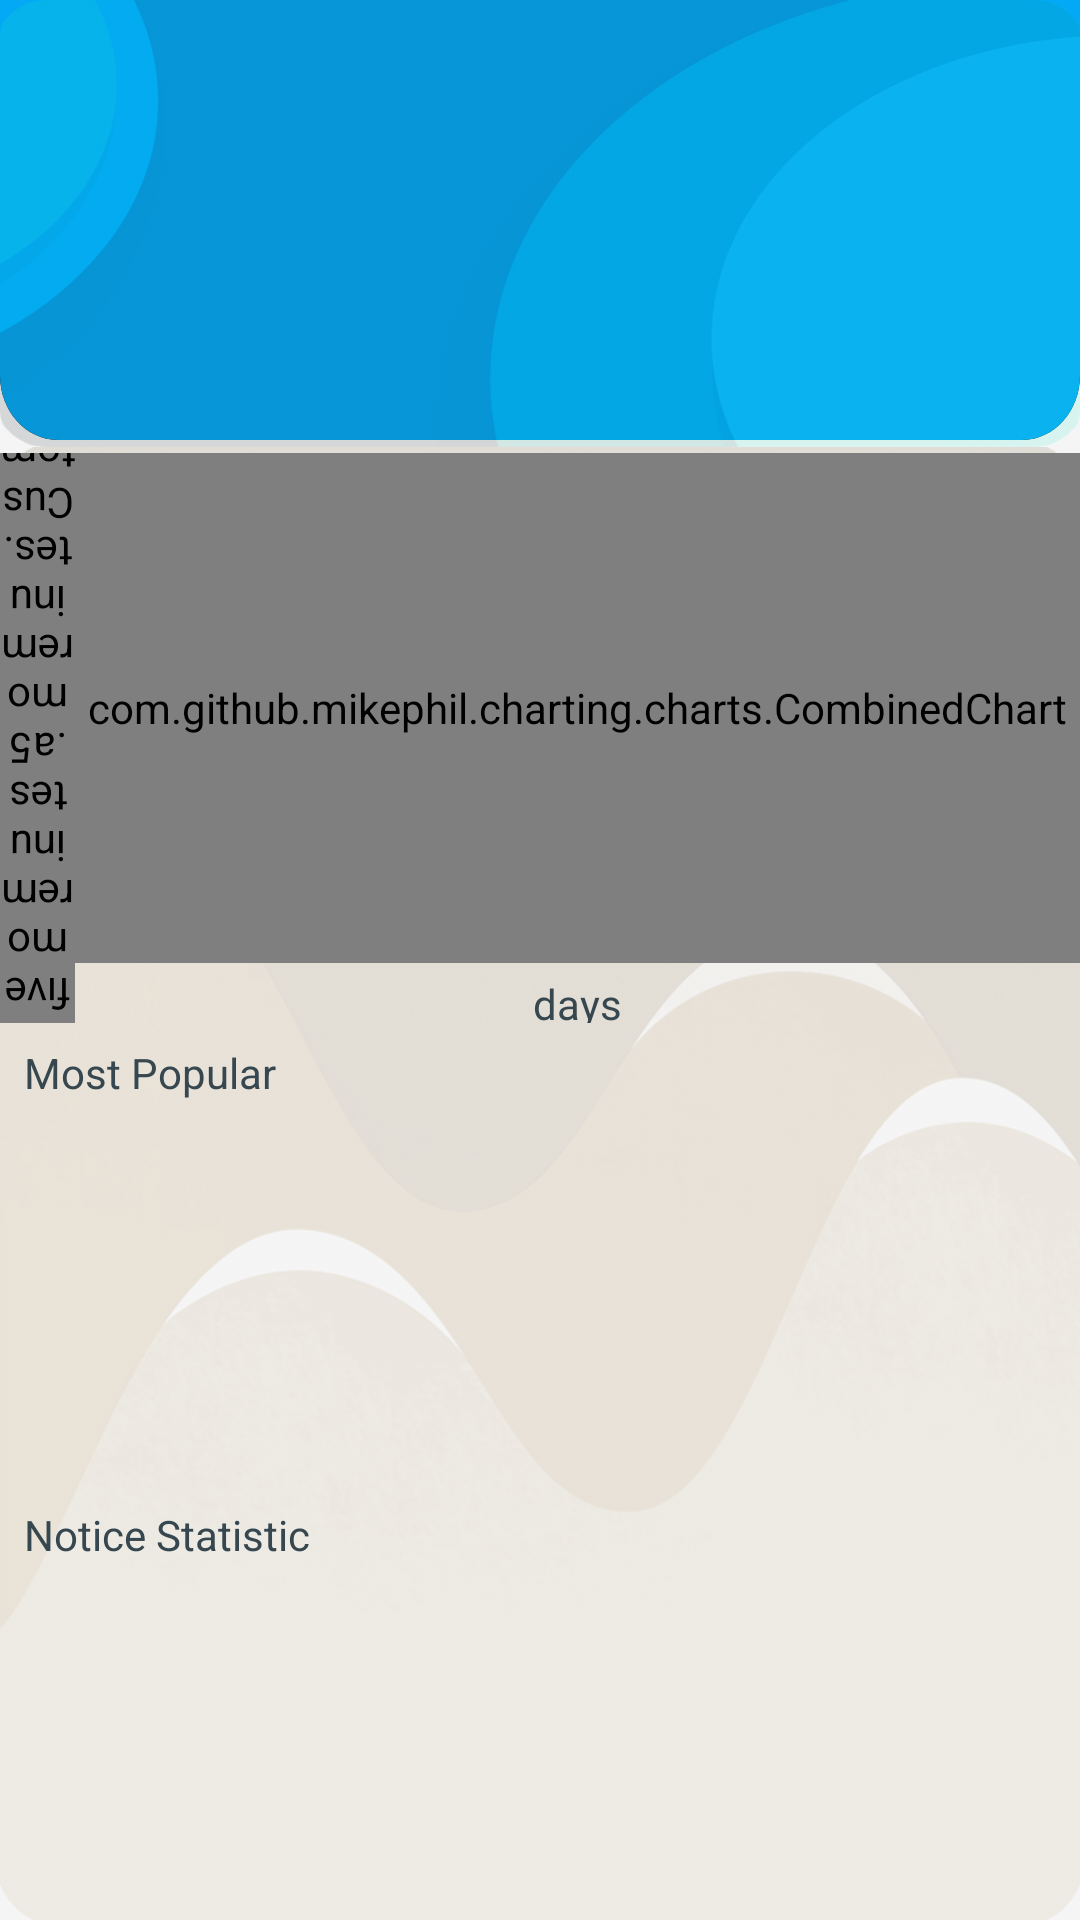

Here is an Android app screen rendered from its layout file. Give the layout XML and the strings, colors and styles it references.
<!-- AndroidManifest.xml: activity theme ThemeLaunch -->
<!-- res/layout/activity_global.xml -->
<?xml version="1.0" encoding="utf-8"?>
<android.support.constraint.ConstraintLayout xmlns:android="http://schemas.android.com/apk/res/android"
    xmlns:app="http://schemas.android.com/apk/res-auto"
    xmlns:tools="http://schemas.android.com/tools"
    android:layout_width="match_parent"
    android:layout_height="match_parent"
    android:background="@color/backromain"
    tools:context=".Activity.GlobalActivity">

    <LinearLayout
        android:id="@+id/LinerFirst"
        android:layout_width="match_parent"
        android:layout_height="149dp"


        android:background="@drawable/ic_cut_main_card"
        android:orientation="vertical"
        app:layout_constraintEnd_toEndOf="parent"
        app:layout_constraintTop_toTopOf="parent">

        <android.support.constraint.ConstraintLayout
            android:layout_width="match_parent"

            android:layout_height="match_parent"
            android:background="@mipmap/cardsplash">


            <TextView
                android:id="@+id/textView_Time"
                android:layout_width="wrap_content"
                android:layout_height="wrap_content"
                android:layout_marginTop="36dp"
                android:textColor="@color/font"
                android:textSize="34sp"
                app:layout_constraintEnd_toEndOf="parent"
                app:layout_constraintStart_toStartOf="parent"
                app:layout_constraintTop_toTopOf="parent" />


        </android.support.constraint.ConstraintLayout>
    </LinearLayout>

    <android.support.constraint.ConstraintLayout
        android:layout_width="match_parent"
        android:layout_height="0dp"
        android:background="@mipmap/globstatback"
        app:layout_constraintBottom_toBottomOf="parent"
        app:layout_constraintEnd_toEndOf="parent"
        app:layout_constraintStart_toStartOf="parent"
        app:layout_constraintTop_toBottomOf="@+id/LinerFirst">


        <LinearLayout
            android:id="@+id/linearLayout2"
            android:layout_width="match_parent"
            android:layout_height="190dp"
            android:layout_marginTop="2dp"
            android:layout_marginBottom="5dp"
            android:orientation="horizontal"
            app:layout_constraintBottom_toTopOf="@+id/textView3"
            app:layout_constraintEnd_toEndOf="parent"
            app:layout_constraintStart_toStartOf="parent"
            app:layout_constraintTop_toTopOf="parent"
            app:layout_constraintVertical_chainStyle="spread_inside">


            <fivemoreminutes.a5moreminutes.CustomView.VerticalTextView
                android:id="@+id/textOy"
                android:layout_width="50dp"
                android:layout_height="match_parent"
                android:layout_weight="1"
                android:rotation="180"
                android:text="minutes               "

                android:textAlignment="textEnd"
                android:textColor="@color/font" />

            <LinearLayout
                android:id="@+id/main_bar"
                android:layout_width="match_parent"
                android:layout_height="match_parent"
                android:layout_weight="1"
                android:orientation="vertical">

                <include
                    layout="@layout/app_bar_main"
                    android:layout_width="match_parent"
                    android:layout_height="170dp" />

                <TextView
                    android:id="@+id/textOx"
                    android:layout_width="match_parent"
                    android:layout_height="match_parent"
                    android:layout_marginTop="4dp"
                    android:gravity="fill_vertical"
                    android:text="days"
                    android:textAlignment="center"
                    android:textColor="@color/font" />

            </LinearLayout>

        </LinearLayout>

        <LinearLayout
            android:id="@+id/linearLayout_topfive"
            android:layout_width="match_parent"
            android:layout_height="0dp"
            android:layout_marginTop="3dp"
            android:layout_marginBottom="8dp"
            android:orientation="vertical"
            app:layout_constraintBottom_toTopOf="@+id/textView2"
            app:layout_constraintEnd_toEndOf="parent"
            app:layout_constraintStart_toStartOf="parent"
            app:layout_constraintTop_toBottomOf="@+id/textView3">

            <ScrollView
                android:id="@+id/main_scrolls_topfive"
                android:layout_width="match_parent"
                android:layout_height="match_parent"
                android:fillViewport="true"
                app:layout_constraintBottom_toBottomOf="parent"
                app:layout_constraintDimensionRatio="h,1:1"
                app:layout_constraintEnd_toEndOf="parent"
                app:layout_constraintHorizontal_bias="0.0"
                app:layout_constraintStart_toStartOf="parent"
                app:layout_constraintTop_toTopOf="parent">

                <LinearLayout
                    android:id="@+id/main_global_stat"
                    android:layout_width="match_parent"
                    android:layout_height="wrap_content"
                    android:orientation="vertical"></LinearLayout>


            </ScrollView>
        </LinearLayout>

        <TextView
            android:id="@+id/textView3"
            android:layout_width="wrap_content"
            android:layout_height="19dp"
            android:layout_marginStart="8dp"
            android:layout_marginTop="2dp"
            android:layout_marginBottom="2dp"
            android:text="Most Popular"
            android:textColor="@color/font"
            app:layout_constraintBottom_toTopOf="@+id/linearLayout_topfive"
            app:layout_constraintStart_toStartOf="parent"
            app:layout_constraintTop_toBottomOf="@+id/linearLayout2" />

        <LinearLayout
            android:id="@+id/linearLayout"
            android:layout_width="match_parent"
            android:layout_height="0dp"
            android:layout_marginBottom="2dp"
            android:orientation="vertical"
            app:layout_constraintBottom_toBottomOf="parent"
            app:layout_constraintEnd_toEndOf="parent"
            app:layout_constraintStart_toStartOf="parent"
            app:layout_constraintTop_toBottomOf="@+id/textView2">

            <ScrollView
                android:id="@+id/main_scrolls"
                android:layout_width="match_parent"
                android:layout_height="match_parent"
                android:fillViewport="true"
                app:layout_constraintBottom_toBottomOf="parent"
                app:layout_constraintDimensionRatio="h,1:1"
                app:layout_constraintEnd_toEndOf="parent"
                app:layout_constraintHorizontal_bias="0.0"
                app:layout_constraintStart_toStartOf="parent"
                app:layout_constraintTop_toTopOf="parent">

                <LinearLayout
                    android:id="@+id/main_global_notify"
                    android:layout_width="match_parent"
                    android:layout_height="wrap_content"
                    android:orientation="vertical"></LinearLayout>


            </ScrollView>
        </LinearLayout>

        <TextView
            android:id="@+id/textView2"
            android:layout_width="wrap_content"
            android:layout_height="19dp"
            android:layout_marginStart="8dp"
            android:layout_marginTop="8dp"
            android:layout_marginBottom="3dp"
            android:text="Notice Statistic"
            android:textColor="@color/font"
            app:layout_constraintBottom_toTopOf="@+id/linearLayout"
            app:layout_constraintStart_toStartOf="parent"
            app:layout_constraintTop_toBottomOf="@+id/linearLayout_topfive" />
    </android.support.constraint.ConstraintLayout>
</android.support.constraint.ConstraintLayout>
<!-- res/layout/app_bar_main.xml (included above) -->
<?xml version="1.0" encoding="utf-8"?>
<LinearLayout xmlns:android="http://schemas.android.com/apk/res/android"
    android:layout_width="match_parent"
    android:layout_height="match_parent"
    android:orientation="vertical">

    <com.github.mikephil.charting.charts.CombinedChart
        android:id="@+id/barchart"
        android:layout_width="match_parent"
        android:layout_height="match_parent"/>

</LinearLayout>
<!-- resources referenced by this layout -->
<resources>
  <color name="backromain">#f5f5f5</color>
  <color name="font">#36474f</color>
  <!-- drawable ic_cut_main_card (drawable) -->
  <vector xmlns:android="http://schemas.android.com/apk/res/android"
      android:width="1024dp"
      android:height="380dp"
      android:viewportWidth="1024"
      android:viewportHeight="380">
    <path
        android:pathData="M1024,-129L1024,319C1024,349.38 999.38,374 969,374L55,374C24.62,374 0,349.38 0,319L0,-129L1024,-129Z"
        android:strokeWidth="1"
        android:fillColor="#000000"
        android:fillAlpha="1"
        android:fillType="evenOdd"
        android:strokeColor="#00000000"/>
    <path
        android:pathData="M1024,-129L1024,319C1024,349.38 999.38,374 969,374L55,374C24.62,374 0,349.38 0,319L0,-129L1024,-129Z"
        android:strokeWidth="1"
        android:fillColor="#03A9F4"
        android:fillType="evenOdd"
        android:strokeColor="#00000000"/>
  </vector>
  <!-- mipmap cardsplash: png bitmap (mipmap-xxxhdpi, 50451 bytes) -->
  <!-- mipmap globstatback: png bitmap (mipmap-xxxhdpi, 578576 bytes) -->
  <style name="ThemeLaunch" parent="Theme.AppCompat.NoActionBar">
          <item name="android:typeface">sans</item>
      </style>
</resources>
